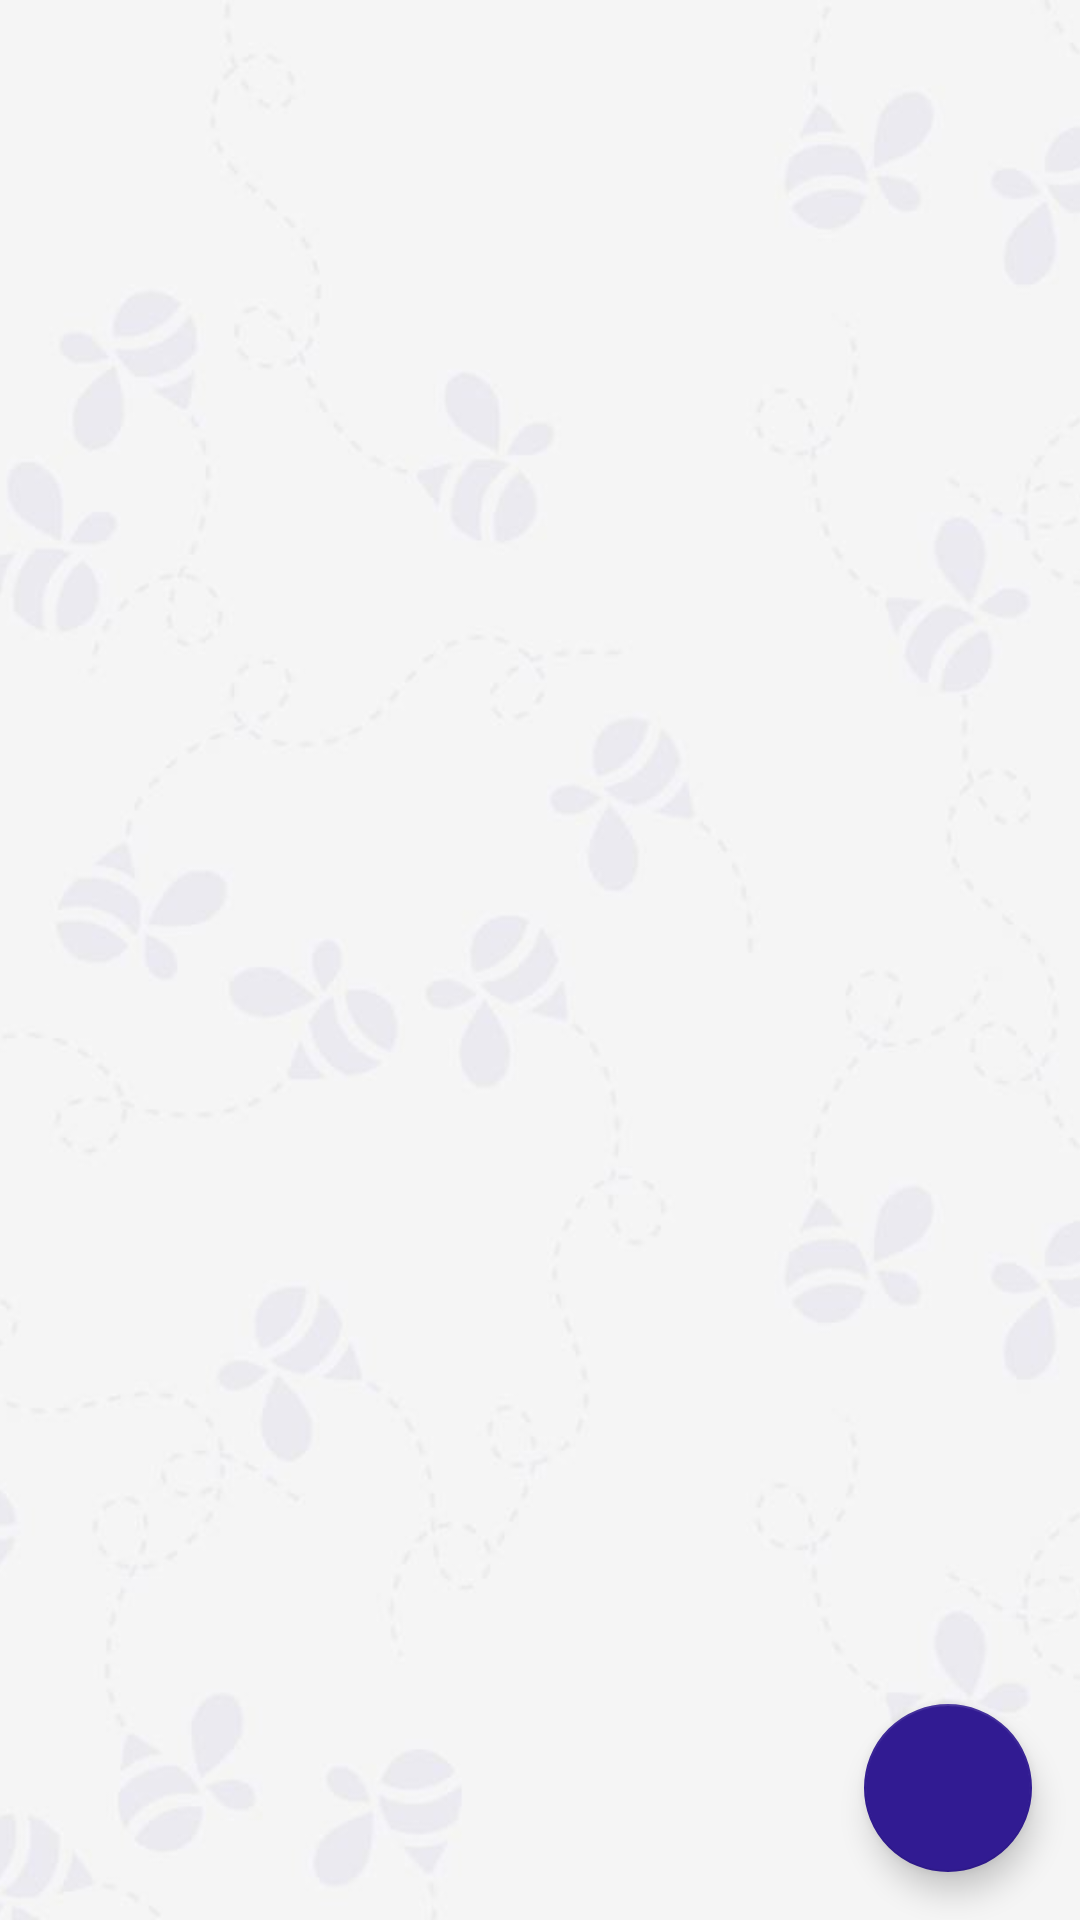

Here is an Android app screen rendered from its layout file. Give the layout XML and the strings, colors and styles it references.
<!-- AndroidManifest.xml: application theme AppTheme -->
<!-- res/layout/fragment_my_cart.xml -->
<RelativeLayout xmlns:android="http://schemas.android.com/apk/res/android"
    xmlns:app="http://schemas.android.com/apk/res-auto"
    xmlns:tools="http://schemas.android.com/tools"
    style="@style/matchParent"
    tools:context="com.trade.book.booktrade.fragments.MyCartFragment">

    <include layout="@layout/background"/>

    <GridView
        android:id="@+id/cartList"
        style="@style/listStyle"
        android:numColumns="2"/>

    <ImageView
        android:contentDescription="@string/ImageDescriptionError"
        style="@style/errorImage"
        android:id="@+id/cartEmpty"
        android:src="@drawable/emptycrt" />

    <android.support.design.widget.FloatingActionButton
        android:id="@+id/cartCheckOut"
        style="@style/fab"
        android:src="@drawable/ic_shopping_cart_white_48dp"
        app:fabSize="normal" />

</RelativeLayout>
<!-- res/layout/background.xml (included above) -->
<?xml version="1.0" encoding="utf-8"?>
<ImageView xmlns:android="http://schemas.android.com/apk/res/android"
   style="@style/matchParent"
    android:contentDescription="@string/ImageDescriptionBackground"
    android:scaleType="centerCrop"
    android:src="@drawable/background">
</ImageView>
<!-- resources referenced by this layout -->
<resources>
  <!-- drawable background: jpg bitmap (drawable, 33697 bytes) -->
  <!-- drawable emptycrt: png bitmap (drawable, 27246 bytes) -->
  <string name="ImageDescriptionBackground">Background</string>
  <string name="ImageDescriptionError">Error</string>
  <style name="errorImage">
          <item name="android:layout_height">@dimen/drawerWidth</item>
          <item name="android:layout_width">@dimen/drawerWidth</item>
          <item name="android:layout_centerInParent">true</item>
          <item name="android:visibility">gone</item>
      </style>
  <style name="fab">
          <item name="android:layout_width">wrap_content</item>
          <item name="android:layout_height">wrap_content</item>
          <item name="android:layout_margin">@dimen/sixteen</item>
          <item name="android:layout_alignParentBottom">true</item>
          <item name="android:layout_alignParentRight">true</item>
      </style>
  <style name="listStyle" parent="matchParent">
          <item name="android:paddingBottom">72dp</item>
          <item name="android:clipToPadding">false</item>
      </style>
  <style name="matchParent">
          <item name="android:layout_width">match_parent</item>
          <item name="android:layout_height">match_parent</item>
      </style>
  <style name="AppTheme" parent="Theme.AppCompat.Light.NoActionBar">
          <item name="colorPrimary">@color/colorPrimary</item>
          <item name="colorPrimaryDark">@color/colorPrimaryDark</item>
          <item name="colorAccent">@color/colorAccent</item>
          <item name="android:colorBackground">@color/colorBackground</item>
          <item name="drawerArrowStyle">@style/DrawerArrowStyle</item>
          <item name="android:fontFamily">sans-serif-light</item>
          <item name="colorControlNormal">@color/colorAccent</item>
      </style>
  <dimen name="drawerWidth">240dp</dimen>
  <dimen name="sixteen">16dp</dimen>
  <color name="colorPrimary">#00838F</color>
  <color name="colorPrimaryDark">#006064</color>
  <color name="colorAccent">#311B92</color>
  <color name="colorBackground">#F5F5F5</color>
  <style name="DrawerArrowStyle" parent="Widget.AppCompat.DrawerArrowToggle">
          <item name="color">@color/white</item>
      </style>
  <color name="white">#FFFFFF</color>
</resources>
